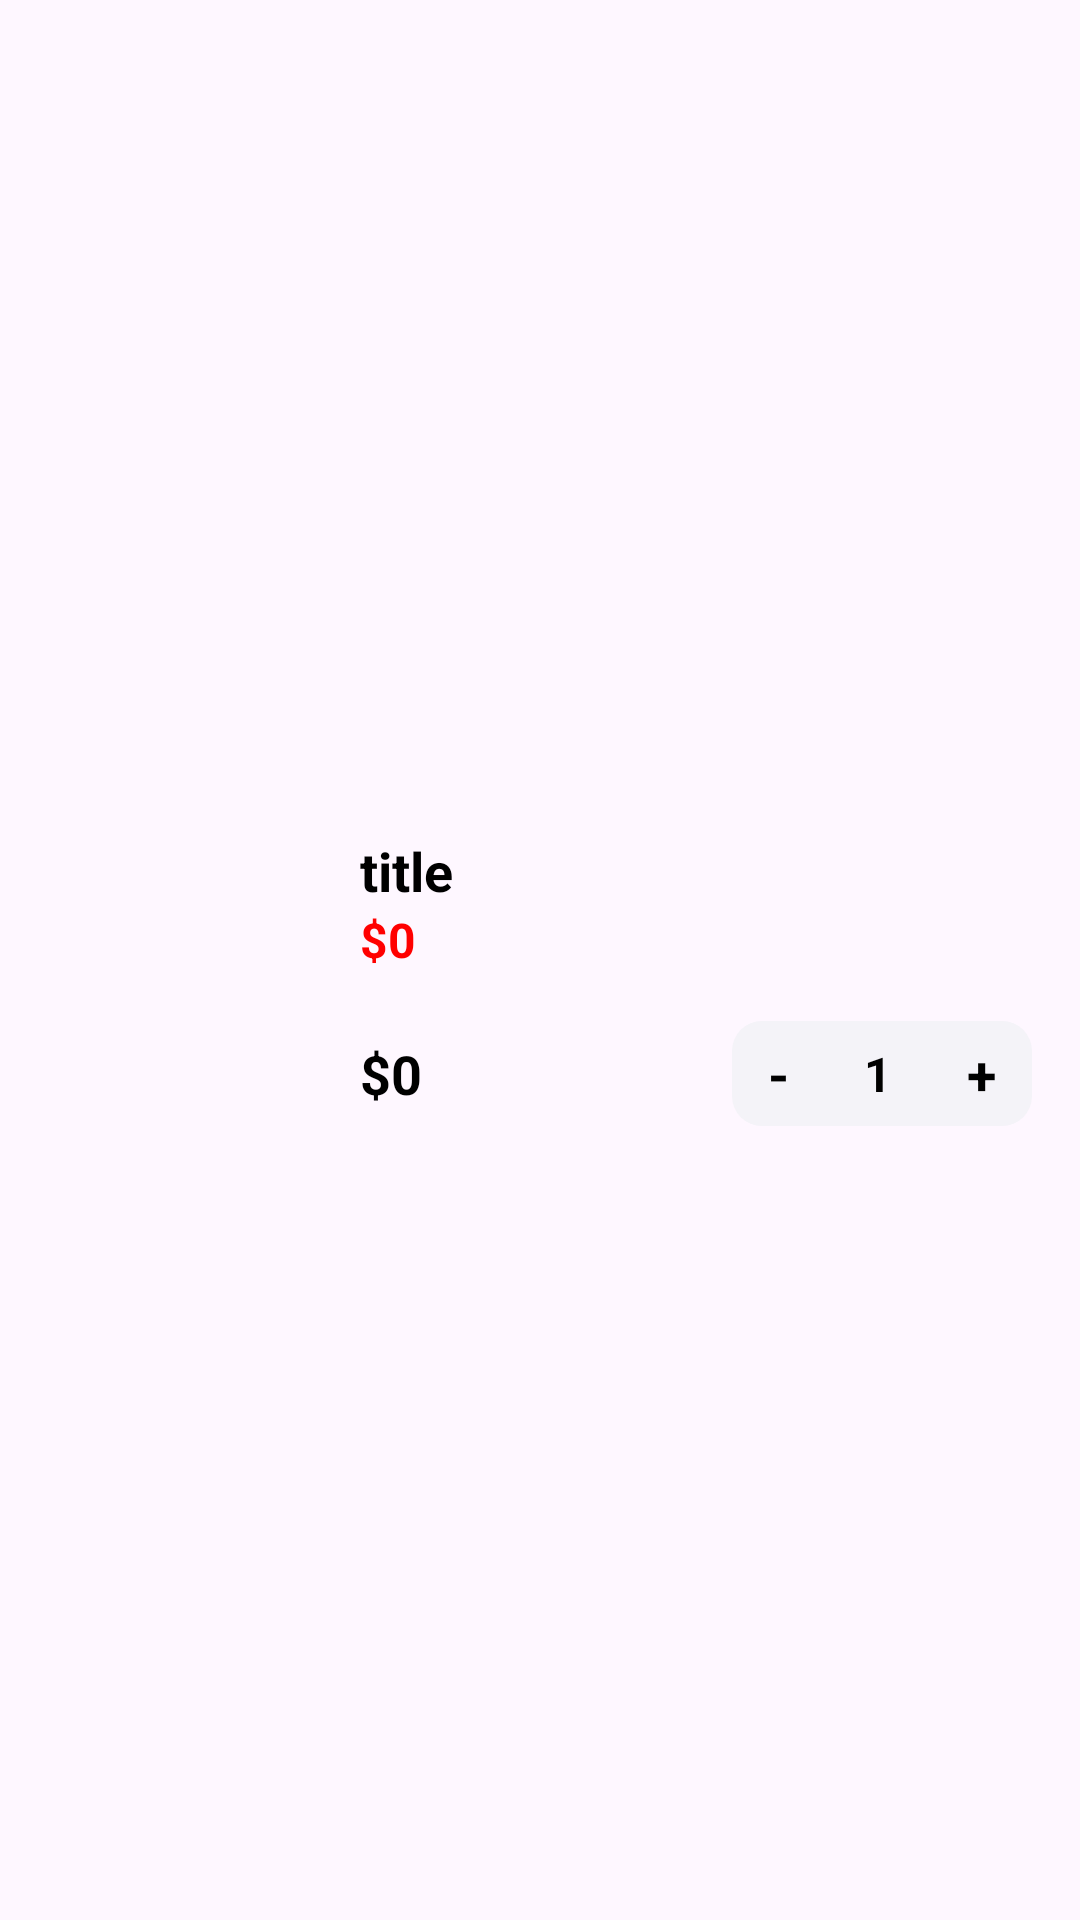

Write the Android layout XML for this screen, with the resource values it uses.
<!-- AndroidManifest.xml: application theme Theme.OnlineShopStoreApp -->
<!-- res/layout/viewholder_cart.xml -->
<?xml version="1.0" encoding="utf-8"?>
<androidx.constraintlayout.widget.ConstraintLayout xmlns:android="http://schemas.android.com/apk/res/android"
    xmlns:app="http://schemas.android.com/apk/res-auto"
    xmlns:tools="http://schemas.android.com/tools"
    android:layout_width="match_parent"
    android:layout_height="wrap_content"
    android:layout_margin="16dp"
    android:background="@drawable/white_bg">

    <ImageView
        android:id="@+id/pic"
        android:layout_width="100dp"
        android:layout_height="100dp"
        android:layout_margin="8dp"
        android:scaleType="fitCenter"
        app:layout_constraintBottom_toBottomOf="parent"
        app:layout_constraintStart_toStartOf="parent"
        app:layout_constraintTop_toTopOf="parent"
        tools:srcCompat="@tools:sample/avatars" />

    <TextView
        android:id="@+id/titleTxt"
        android:layout_width="0dp"
        android:layout_height="wrap_content"
        android:layout_marginStart="12dp"
        android:layout_marginTop="8dp"
        android:layout_marginEnd="12dp"
        android:text="title"
        android:textColor="@color/black"
        android:textSize="18sp"
        android:textStyle="bold"
        app:layout_constraintEnd_toEndOf="parent"
        app:layout_constraintStart_toEndOf="@+id/pic"
        app:layout_constraintTop_toTopOf="@+id/pic" />

    <TextView
        android:id="@+id/feeEachItem"
        android:layout_width="wrap_content"
        android:layout_height="wrap_content"
        android:text="$0"
        android:textColor="@color/red"
        android:textSize="16sp"
        android:textStyle="bold"
        app:layout_constraintStart_toStartOf="@+id/titleTxt"
        app:layout_constraintTop_toBottomOf="@+id/titleTxt" />

    <TextView
        android:id="@+id/totalEachItem"
        android:layout_width="wrap_content"
        android:layout_height="wrap_content"
        android:text="$0"
        android:textColor="@color/black"
        android:textSize="18sp"
        android:textStyle="bold"
        app:layout_constraintBottom_toBottomOf="@+id/pic"
        app:layout_constraintStart_toStartOf="@+id/feeEachItem" />

    <androidx.constraintlayout.widget.ConstraintLayout
        android:layout_width="100dp"
        android:layout_height="35dp"
        android:layout_marginEnd="16dp"
        android:background="@drawable/grey_bg"
        app:layout_constraintBottom_toBottomOf="@+id/totalEachItem"
        app:layout_constraintEnd_toEndOf="parent"
        app:layout_constraintTop_toTopOf="@+id/totalEachItem">

        <TextView
            android:id="@+id/plusCartBtn"
            android:layout_width="wrap_content"
            android:layout_height="wrap_content"
            android:layout_marginEnd="8dp"
            android:padding="4dp"
            android:text="+"
            android:textColor="@color/black"
            android:textSize="18sp"
            android:textStyle="bold"
            app:layout_constraintBottom_toBottomOf="parent"
            app:layout_constraintEnd_toEndOf="parent"
            app:layout_constraintTop_toTopOf="parent" />

        <TextView
            android:id="@+id/numberItemTxt"
            android:layout_width="wrap_content"
            android:layout_height="wrap_content"
            android:text="1"
            android:textColor="@color/black"
            android:textSize="16sp"
            android:textStyle="bold"
            app:layout_constraintBottom_toBottomOf="parent"
            app:layout_constraintEnd_toStartOf="@+id/plusCartBtn"
            app:layout_constraintStart_toEndOf="@+id/minusCartBtn"
            app:layout_constraintTop_toTopOf="parent" />

        <TextView
            android:id="@+id/minusCartBtn"
            android:layout_width="wrap_content"
            android:layout_height="wrap_content"
            android:layout_marginStart="8dp"
            android:padding="4dp"
            android:text="-"
            android:textColor="@color/black"
            android:textSize="18sp"
            android:textStyle="bold"
            app:layout_constraintBottom_toBottomOf="parent"
            app:layout_constraintStart_toStartOf="parent"
            app:layout_constraintTop_toTopOf="parent" />
    </androidx.constraintlayout.widget.ConstraintLayout>
</androidx.constraintlayout.widget.ConstraintLayout>
<!-- resources referenced by this layout -->
<resources>
  <color name="black">#FF000000</color>
  <color name="red">#ff0000</color>
  <!-- drawable grey_bg (drawable) -->
  <?xml version="1.0" encoding="utf-8"?>
  <selector xmlns:android="http://schemas.android.com/apk/res/android">
      <item>
          <shape android:shape="rectangle">
              <solid android:color="@color/lightGrey"/>
              <corners android:radius="10dp"/>
  
          </shape>
      </item>
  
  </selector>
  <style name="Theme.OnlineShopStoreApp" parent="Base.Theme.OnlineShopStoreApp" />
  <color name="lightGrey">#f4f3f8</color>
  <style name="Base.Theme.OnlineShopStoreApp" parent="Theme.Material3.DayNight.NoActionBar">
          
          
      </style>
</resources>
